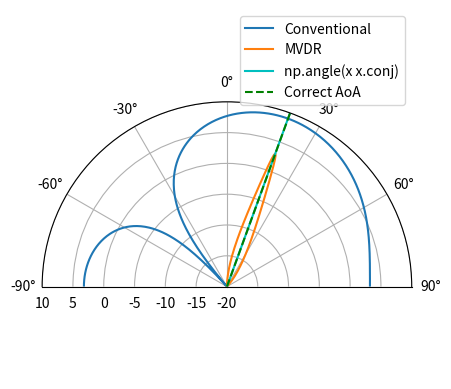

The matplotlib source for this figure:
import numpy as np
import matplotlib.pyplot as plt

sample_rate = 1e6
N = 10000 # number of samples to simulate
d = 0.5
Nr = 2
theta = np.deg2rad(20)

# Create a tone to act as the transmitted signal
s = np.exp(-2j * np.pi * d * np.arange(Nr) * np.sin(theta)).reshape(-1,1) # steering vector
t = np.arange(N)/sample_rate
f_tone = 0.02e6
tx = np.exp(2j*np.pi*f_tone*t).reshape(1,-1) # 1 x 10000
tx = np.random.randn(1, N) + 1j*np.random.randn(1, N)
n = np.random.randn(Nr, N) + 1j*np.random.randn(Nr, N)
r = s @ tx + 0.05*n # Nr x 10000

# DOA loop
theta_scan = np.linspace(-1*np.pi, np.pi, 1000)
results_conventional = np.zeros(len(theta_scan))
results_mvdr = np.zeros(len(theta_scan))
for theta_i in range(len(theta_scan)):
    s = np.exp(-2j * np.pi * d * np.arange(Nr) * np.sin(theta_scan[theta_i]))

    # Conventional
    w_conventional = s
    r_weighted_conv = np.conj(w_conventional) @ r # apply our weights corresponding to the direction theta_i
    results_conventional[theta_i]  = 10*np.log10(np.mean(np.var(r_weighted_conv))) # energy detector

    # MVDR
    R = (r @ r.conj().T)/r.shape[1] # Calc covariance matrix. gives a Nr x Nr covariance matrix of the samples
    Rinv = np.linalg.pinv(R) # 3x3. pseudo-inverse tends to work better than a true inverse
    results_mvdr[theta_i] = 10*np.log10(1/(s.conj().T @ Rinv @ s).squeeze())

# Simple phase measurement using angle(x * x.conj)
phase_diff = np.mean(np.angle(r[0, :] * np.conj(r[1, :])))
theta_est = np.arcsin(phase_diff / (2 * np.pi * d))
print("Estimated angle of arrival: ", theta_est * 180/np.pi) # in degrees

# Plot
fig, ax = plt.subplots(subplot_kw={'projection': 'polar'})
ax.plot(theta_scan, results_conventional)
ax.plot(theta_scan, results_mvdr)
ax.plot([theta_est]*2, [-20, 10], 'c')
ax.plot([theta]*2, [-20, 10], 'g--')
ax.legend(['Conventional', 'MVDR', 'np.angle(x x.conj)', 'Correct AoA'])
ax.set_theta_zero_location('N') # type: ignore # make 0 degrees point up
ax.set_theta_direction(-1) # type: ignore # increase clockwise
ax.set_thetamin(-90) # type: ignore # only show top half
ax.set_thetamax(90) # type: ignore
ax.set_ylim((-20, 10)) # because there's no noise, only go down 30 dB
plt.show()
exit()
